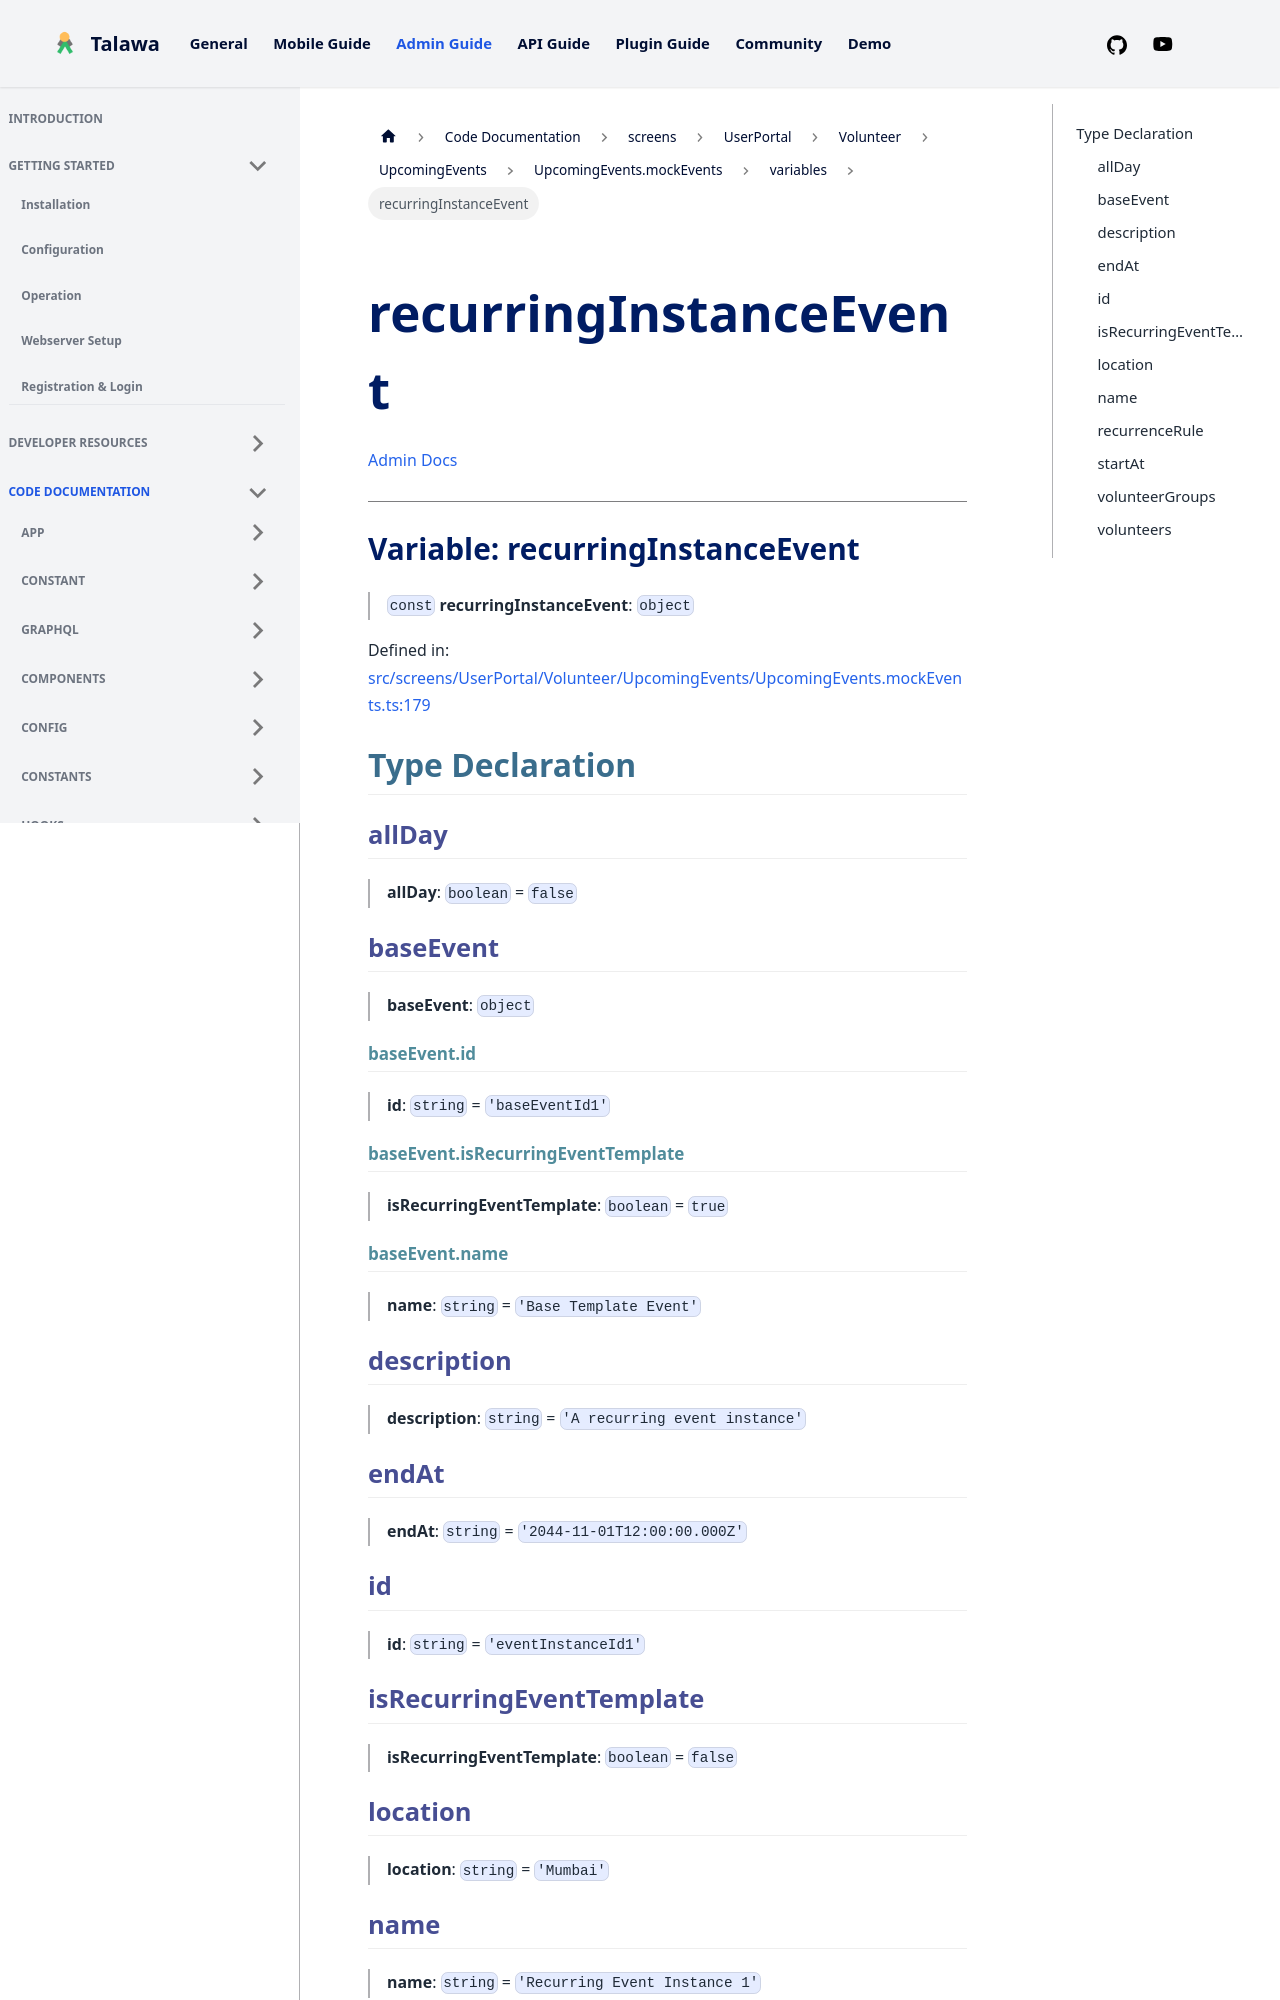

repository: PalisadoesFoundation/talawa-admin · page: docs/auto-docs/screens/UserPortal/Volunteer/UpcomingEvents/UpcomingEvents.mockEvents/variables/recurringInstanceEvent/index.html · generator: docusaurus

[Admin Docs](/)

***

# Variable: recurringInstanceEvent

> `const` **recurringInstanceEvent**: `object`

Defined in: [src/screens/UserPortal/Volunteer/UpcomingEvents/UpcomingEvents.mockEvents.ts:179](https://github.com/PalisadoesFoundation/talawa-admin/blob/main/src/screens/UserPortal/Volunteer/UpcomingEvents/UpcomingEvents.mockEvents.ts#L179)

## Type Declaration

### allDay

> **allDay**: `boolean` = `false`

### baseEvent

> **baseEvent**: `object`

#### baseEvent.id

> **id**: `string` = `'baseEventId1'`

#### baseEvent.isRecurringEventTemplate

> **isRecurringEventTemplate**: `boolean` = `true`

#### baseEvent.name

> **name**: `string` = `'Base Template Event'`

### description

> **description**: `string` = `'A recurring event instance'`

### endAt

> **endAt**: `string` = `'2044-11-01T12:00:00.000Z'`

### id

> **id**: `string` = `'eventInstanceId1'`
